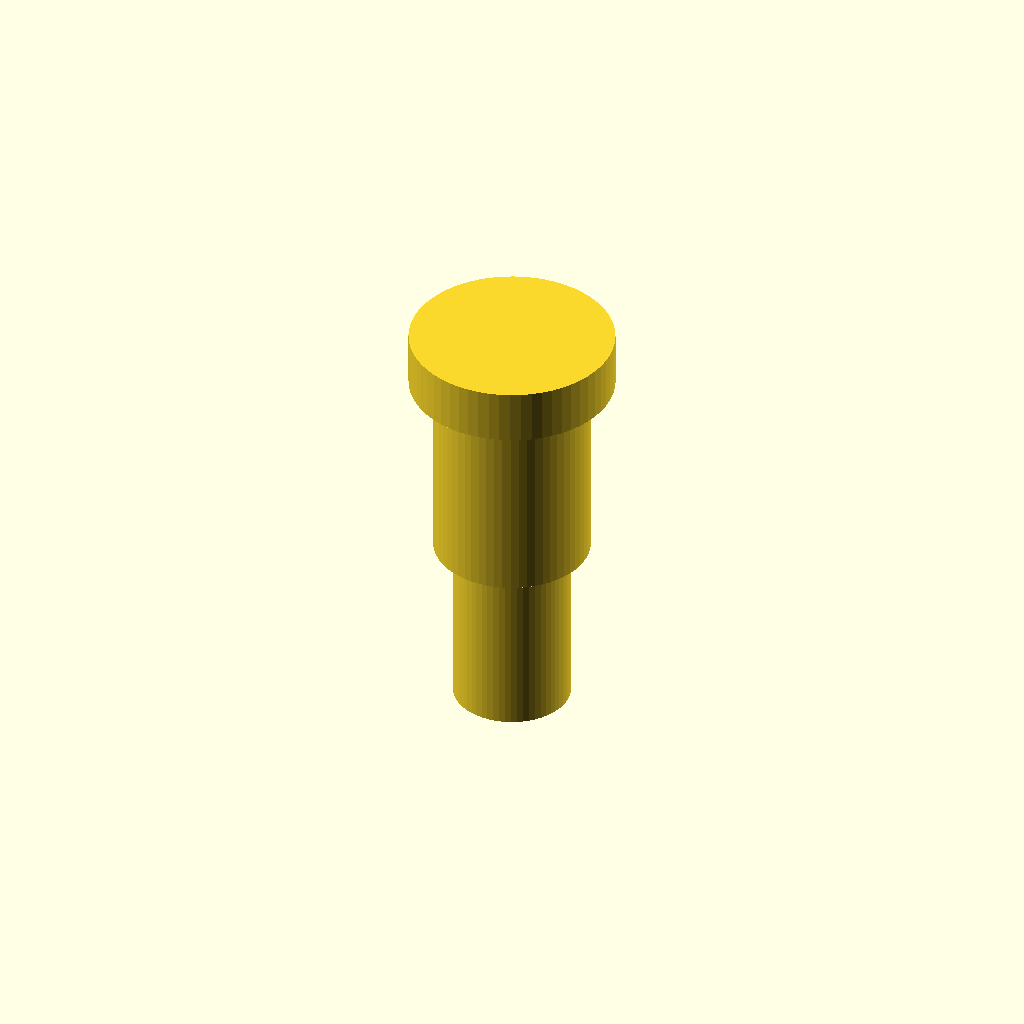
Cell 1 — every parameter at its default value.
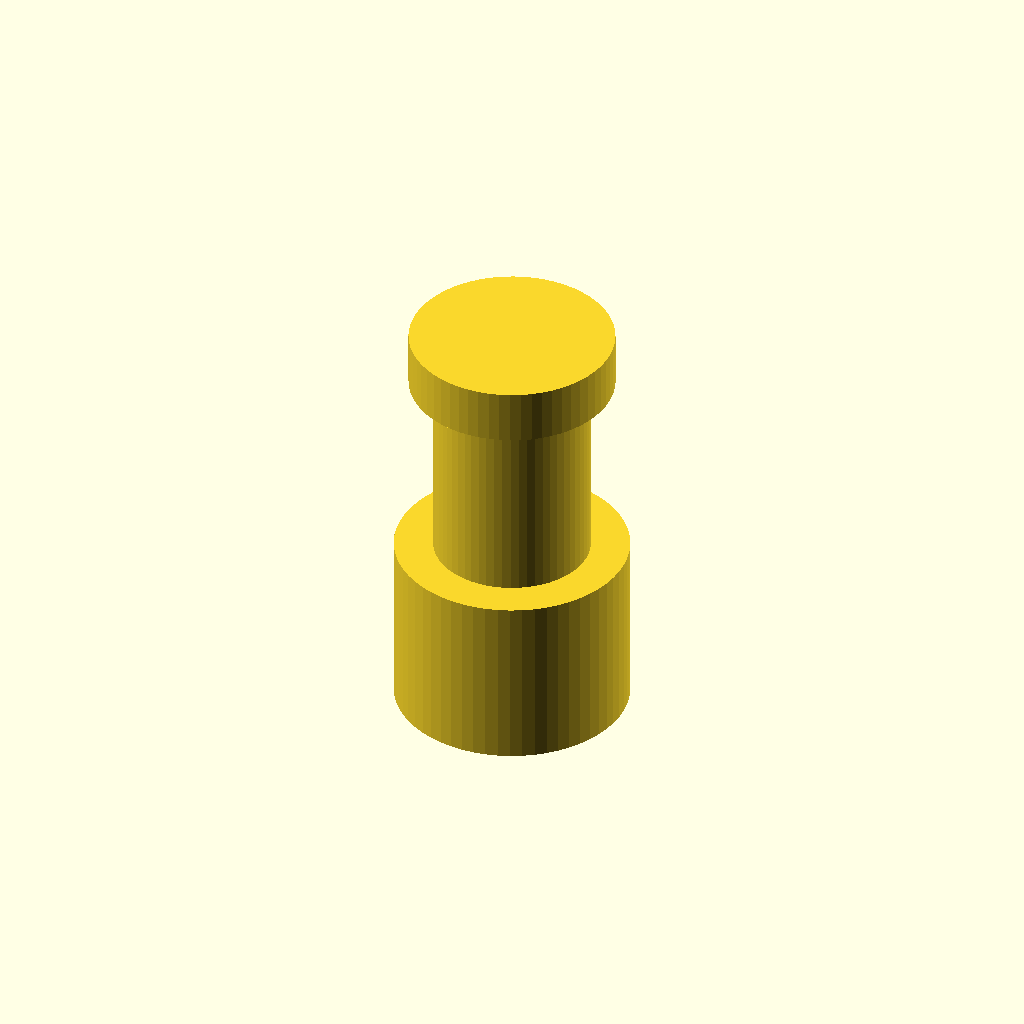
Cell 2 — thread_d set to 24, the other parameters unchanged.
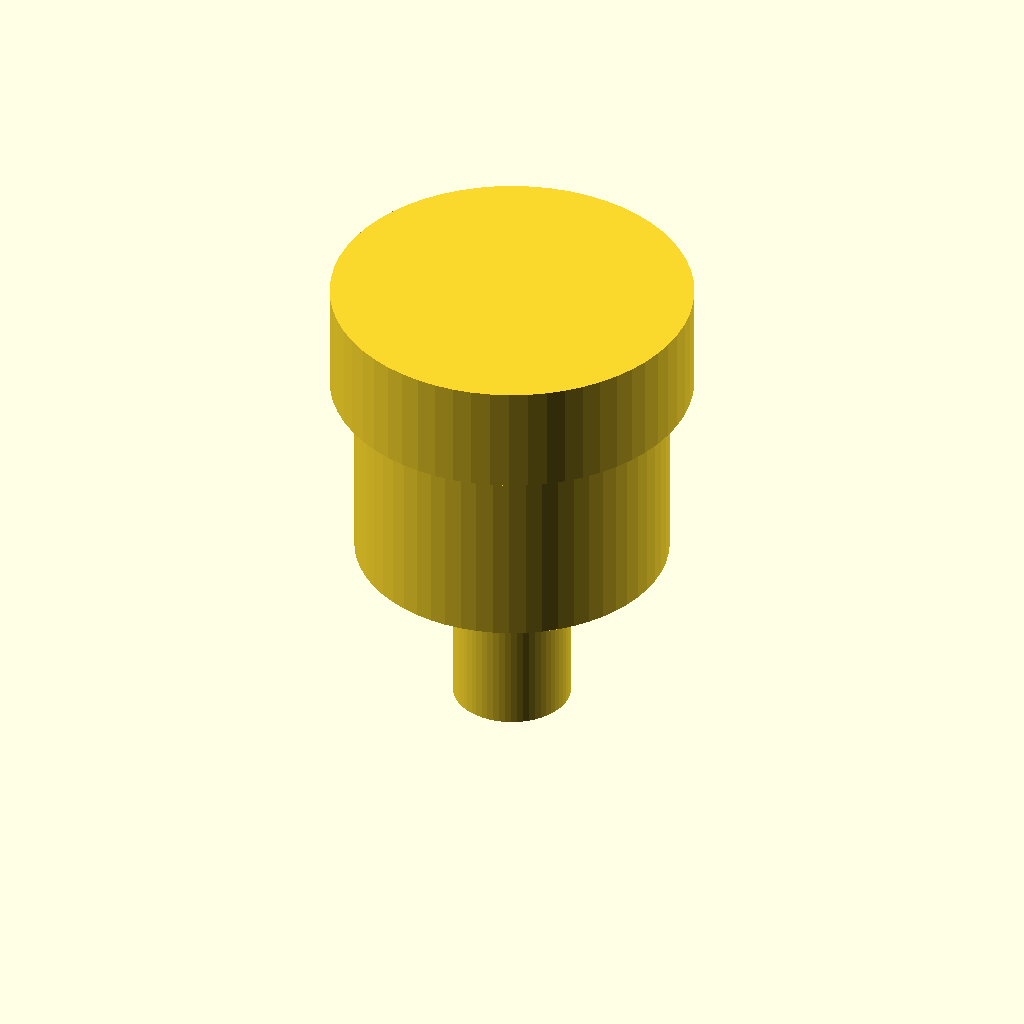
Cell 3: the same model with shoulder_d = 32.
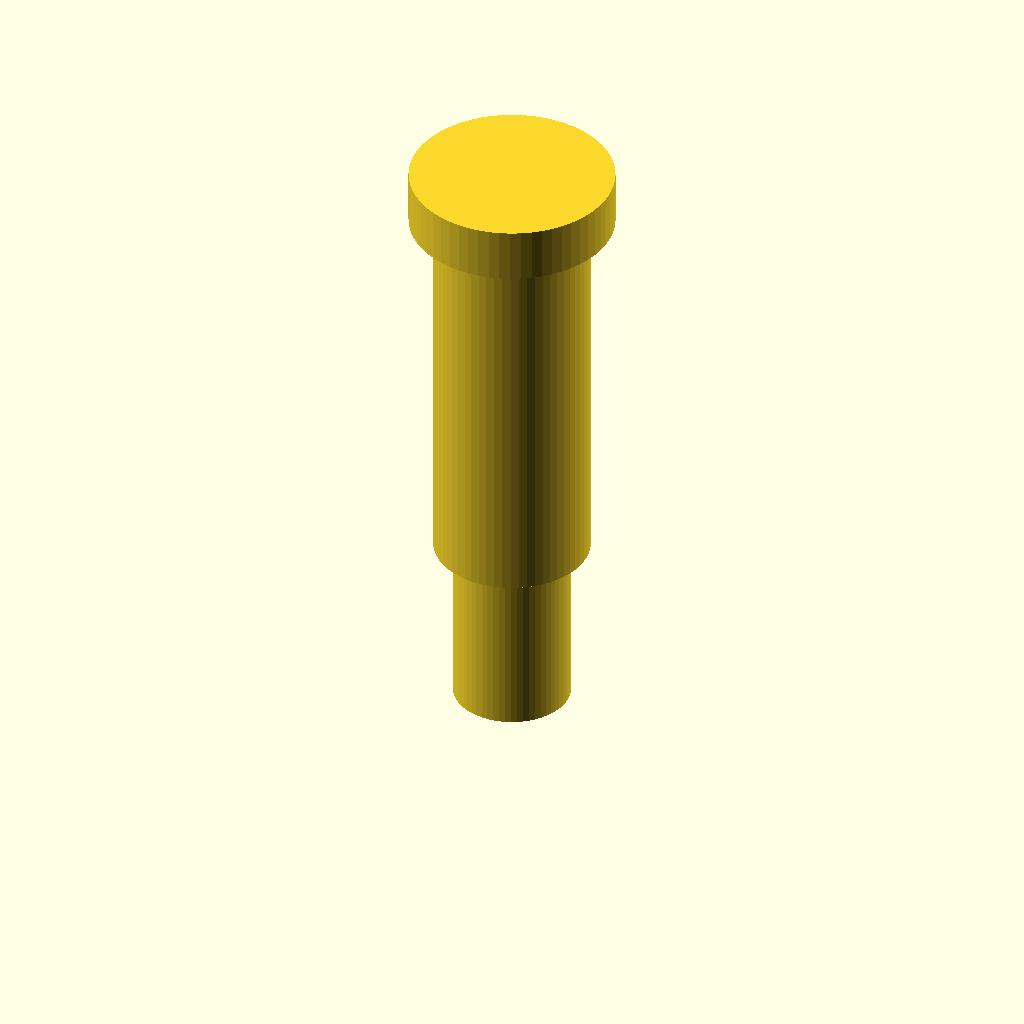
Cell 4 — shoulder_l set to 40, the other parameters unchanged.
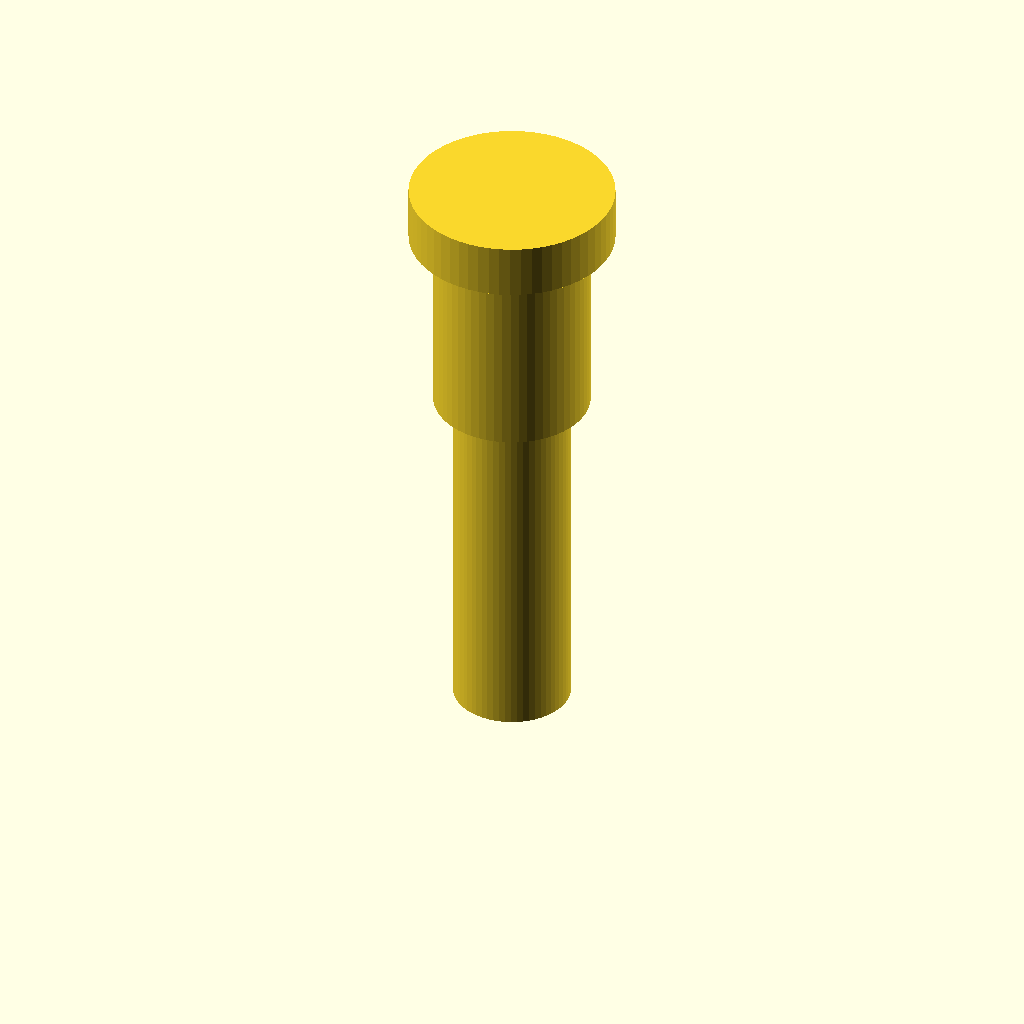
Cell 5: the same model with thread_l = 36.
All cells are drawn from one camera (rotation 55°, 0°, 25°, orthographic, colour scheme Cornfield), so only the parameter changes between them.
Source of the model, optional_data/data/parts/part_0933.scad:
// Shoulder bolt.
$fn = 60;
eps = 0.02;
thread_d = 12;
shoulder_d = 16;
shoulder_l = 20;
thread_l = 18;
head_d = shoulder_d + 5;
union() {
    cylinder(d=thread_d,h=thread_l);
    translate([0,0,thread_l]) cylinder(d=shoulder_d,h=shoulder_l);
    translate([0,0,thread_l+shoulder_l]) cylinder(d=head_d,h=shoulder_d*0.35);
}
Customizer parameters (derived from the source; name, type, default, range or options):
eps: number, default 0.02
thread_d: number, default 12
shoulder_d: number, default 16
shoulder_l: number, default 20
thread_l: number, default 18
